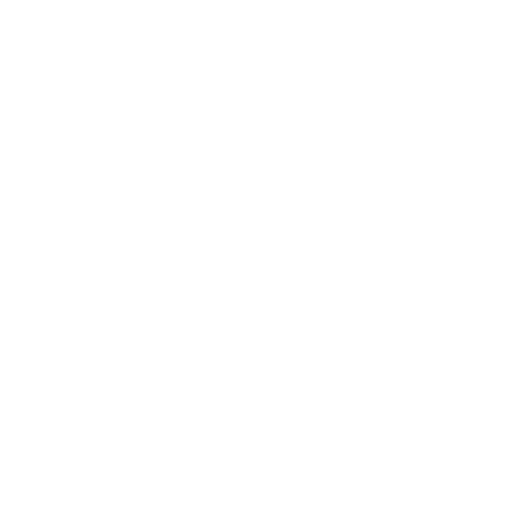
t = 0.00 s
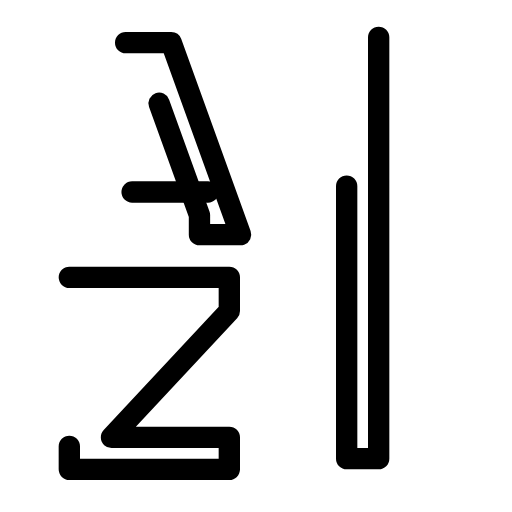
t = 0.24 s
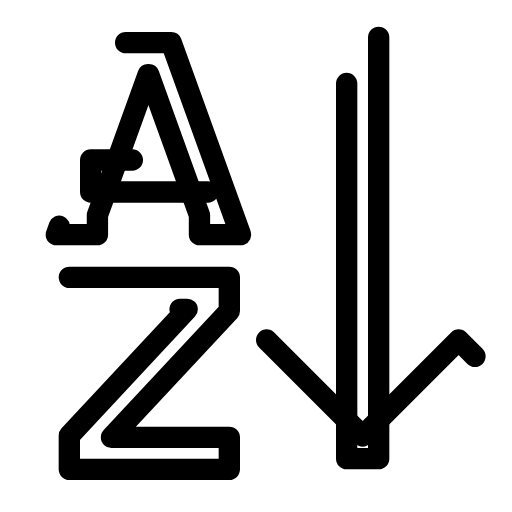
t = 0.35 s
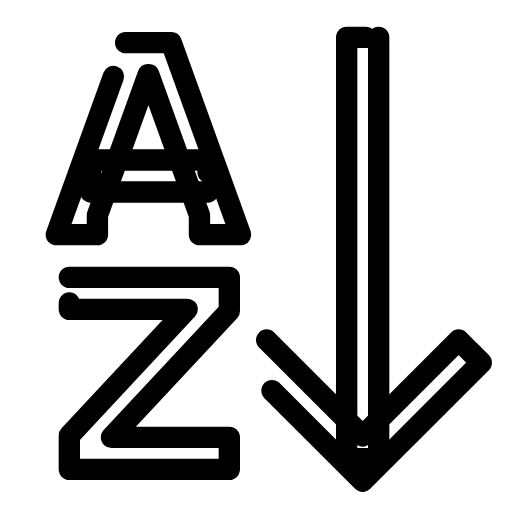
t = 0.56 s
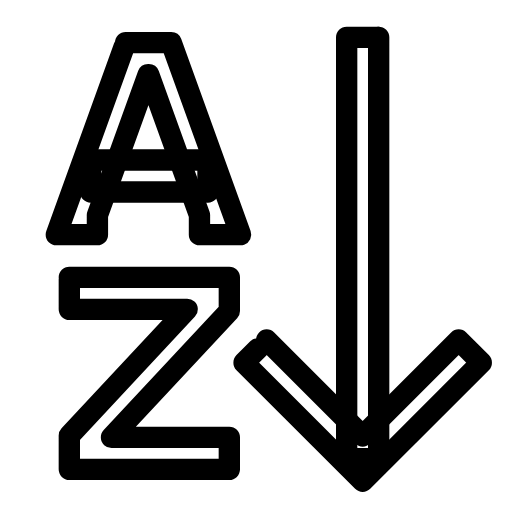
t = 0.77 s
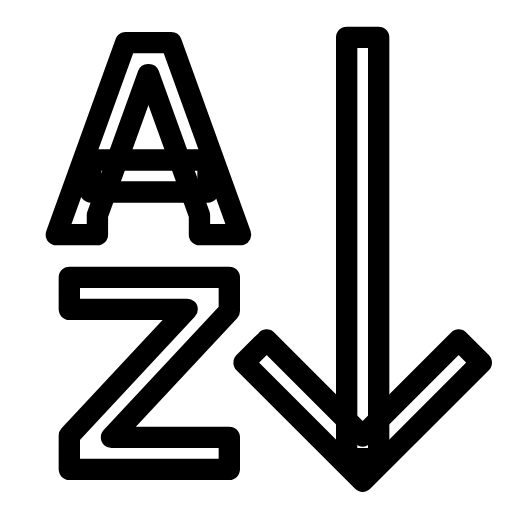
t = 0.88 s

The animated SVG that drew these frames (rendered in a browser with its animation timeline set to each time). Animation: 4 CSS @keyframes rules; one cycle of 1.09 s, repeats indefinitely.

<svg xmlns="http://www.w3.org/2000/svg" viewBox="0 0 48 48" width="96" height="96" role="img" aria-label="Arrow Down A Z Icon" data-icon="arrow-down-a-z-icon">
  <title>Arrow Down A Z Icon</title>
<style>
  .a{fill:none;stroke:currentColor;stroke-width:2;stroke-linecap:round;stroke-linejoin:round;
     stroke-dasharray:1;stroke-dashoffset:1;animation:draw 0.85s cubic-bezier(.25,.9,.25,1) both}
  .d{fill:var(--icon-accent,currentColor);stroke:none;transform-box:fill-box;transform-origin:center;
     animation:dotIn .35s ease-out both,dotPulse 0.83s infinite ease-in-out}
  .f{fill:currentColor;stroke:none;animation:fadeIn .45s ease-out both}
  @keyframes draw{to{stroke-dashoffset:0}}
  @keyframes dotIn{from{opacity:0;transform:scale(.4)}to{opacity:1;transform:scale(1)}}
  @keyframes dotPulse{0%,100%{opacity:.55}50%{opacity:1}}
  @keyframes fadeIn{from{opacity:0}to{opacity:1}}
  @media (prefers-reduced-motion:reduce){.a{animation:none;stroke-dashoffset:0}.d,.f{animation:none}}
</style>
  <path class="a" pathLength="1" d="M35.5 3.5V43H32.5V3.5H35.5Z" style="animation-delay:0.0s"/>
  <path class="a" pathLength="1" d="M6.5 26H21.5V29.1627L10.4518 41H21.5V44H6.5V40.8373L17.5482 29H6.5V26Z" style="animation-delay:0.06s"/>
  <path class="a" pathLength="1" d="M11.7802 4H16.0532L22.5532 22H18.7V20.1625L13.9469 7H13.8865L9.13335 20.1625V22H5.28021L11.7802 4Z" style="animation-delay:0.12s"/>
  <path class="a" pathLength="1" d="M19.5 18H8.5V15H19.5V18Z" style="animation-delay:0.18s"/>
  <path class="a" pathLength="1" d="M25 31.8787L34 40.8787L43 31.8787L45.1213 34L34 45.1213L22.8787 34L25 31.8787Z" style="animation-delay:0.24s"/>
</svg>
